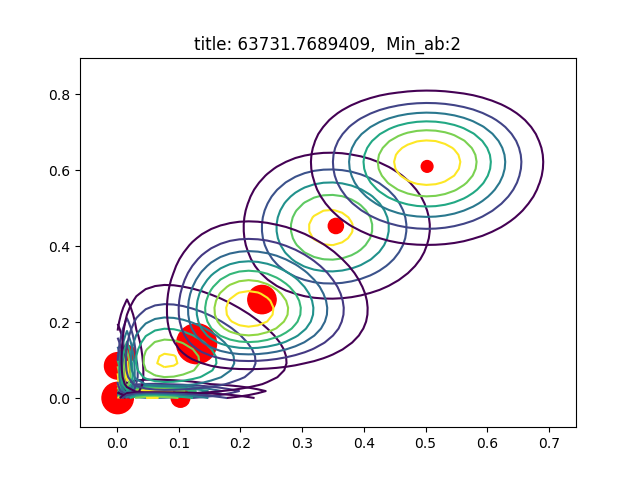

The data file committed next to this chart (first rows):
AU06_r, AU12_r, sigmas, pis, as, bs
0.1043, 0.01834, [[  5.55681633e-03   1.69141879e-05]? [ …, 0.03234, [ 2.  2.], [  17.17842309  107.05938275]
0.3545, 0.4537, [[ 0.00646129  0.00033747]? [ 0.00033747…, 0.04418, [ 12.20167896  10.52830386], [ 22.21504766  12.67480073]
0.001117, 0.08565, [[  1.00243440e-04   9.10615920e-07]? [ …, 0.1345, [ 2.  2.], [ 1788.29398696    21.35053059]
0.001062, 0.001101, [[  1.00193303e-04   1.87950061e-09]? [ …, 0.1888, [ 2.  2.], [ 1880.63002091  1814.43719541]
0.01756, 0.118, [[  2.54207309e-04  -1.68314911e-05]? [ …, 0.04823, [ 2.  2.], [ 111.92320872   14.95511983]
0.1289, 0.1439, [[  6.15238679e-03   8.88238492e-07]? [ …, 0.3057, [ 2.22278987  2.53096628], [ 15.02482503  15.06328785]
0.1028, 0.001159, [[  7.08789193e-03  -1.70071957e-06]? [ …, 0.06609, [ 2.  2.], [   17.4521942   1723.93162537]
0.2348, 0.2602, [[ 0.00649927  0.0001338 ]? [ 0.0001338 …, 0.1538, [ 6.25649022  5.16078052], [ 20.38864874  14.67550849]
0.5023, 0.6105, [[ 0.00875473  0.0007744 ]? [ 0.0007744 …, 0.02629, [ 13.84228787  13.59826734], [ 13.71309215   8.67415649]
